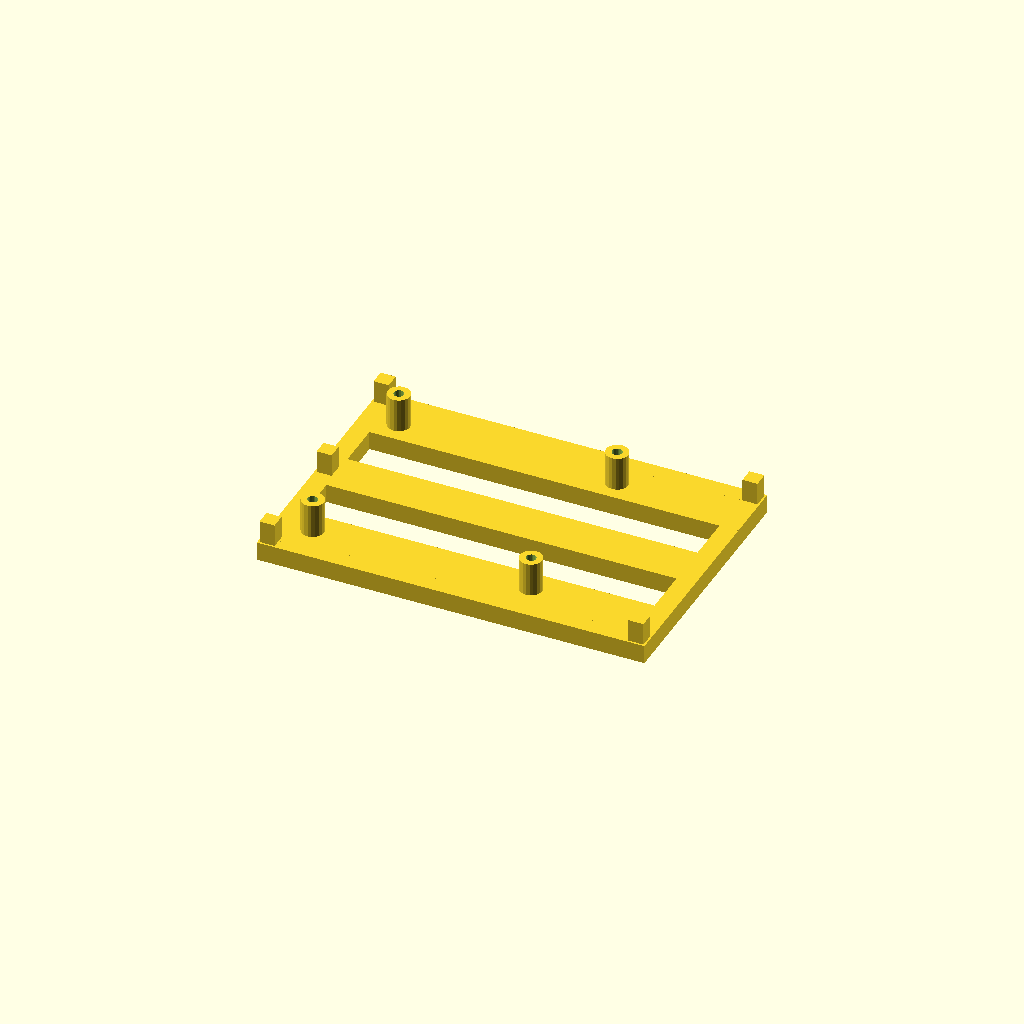
Cell 1 — every parameter at its default value.
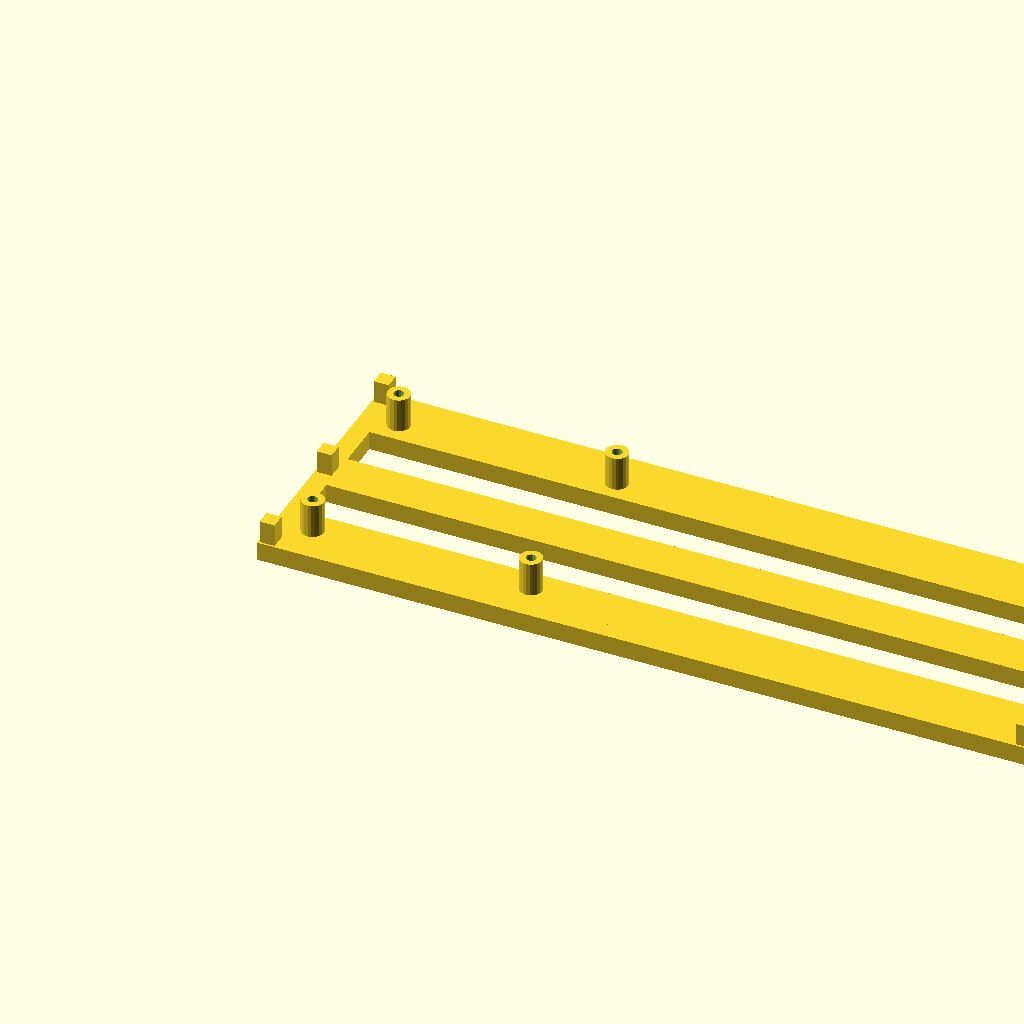
Cell 2: pod_width = 206 (everything else at default).
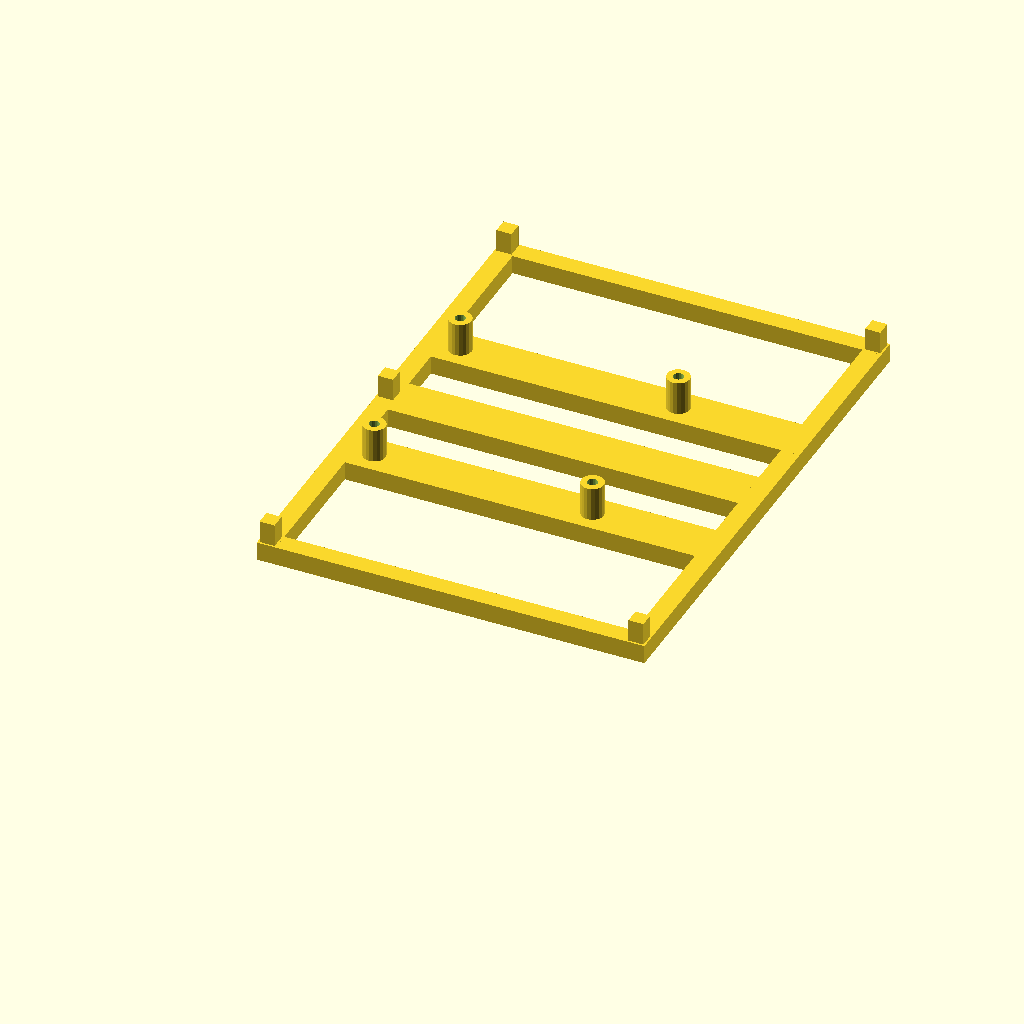
Cell 3: the same model with pod_depth = 140.
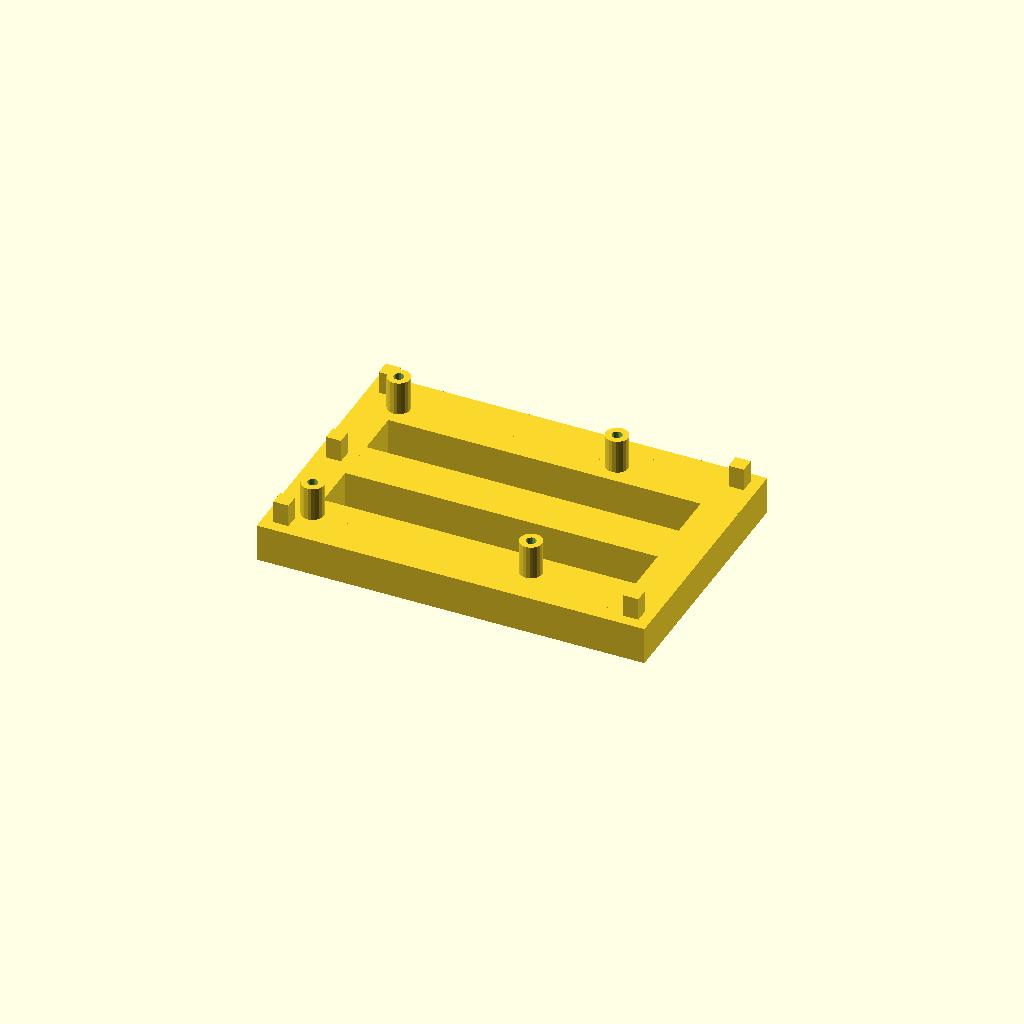
Cell 4: the same model with rail_w = 10.
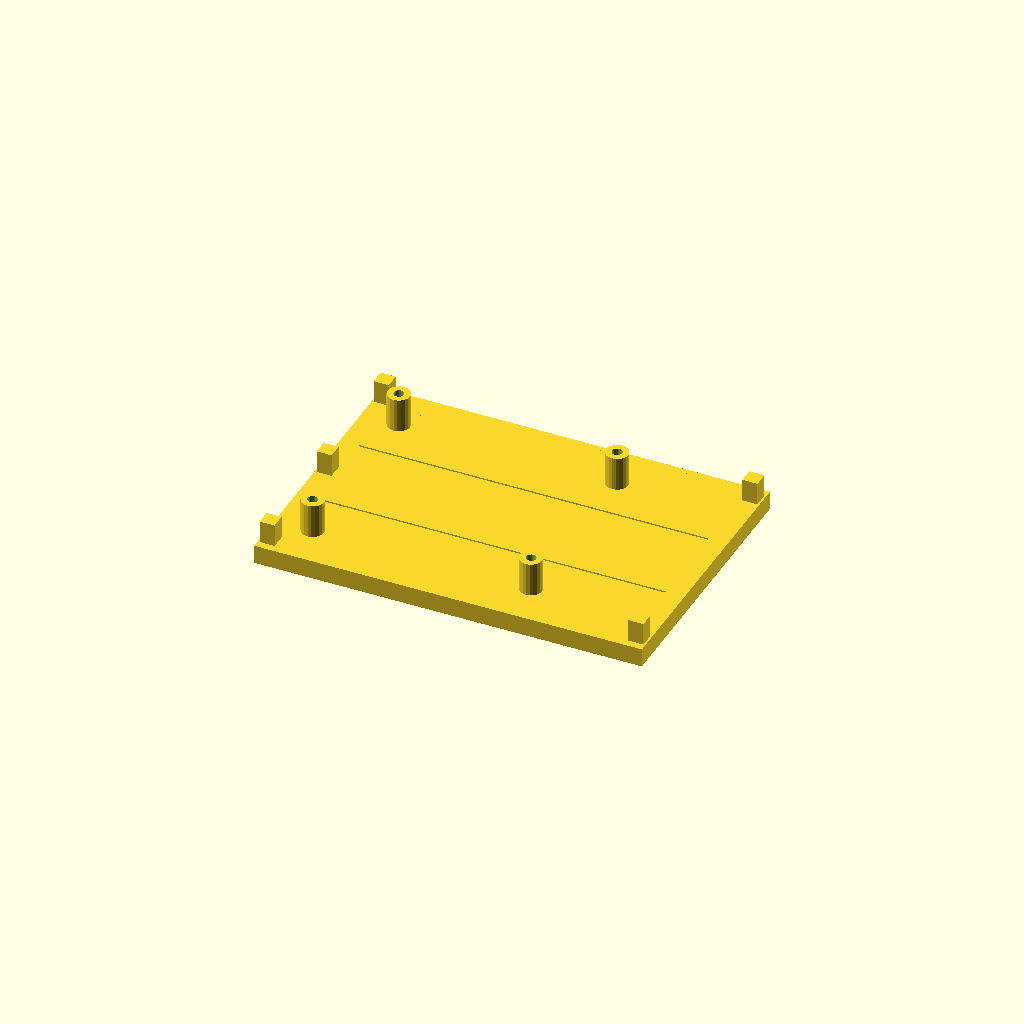
Cell 5: the same model with rib_w = 24.
One fixed orthographic camera (rotation 55°, 0°, 25°; colour scheme Cornfield) for every cell.
Source of the model, hardware/right_pod_base.scad:
// Neato XV Signature Pro - Right Pod BASE
// Print flat (ribbed face down), no supports needed.
// Has 5x5x6mm raised bosses at all 5 post locations.
// Bosses fit into matching sockets in right_pod_sides.scad.
//
// PRINT ORIENTATION: ribbed bottom face flat on bed, standoffs point up.

// ============================================================
// PARAMETERS (must match right_pod_sides.scad)
// ============================================================

pod_width  = 103;
pod_depth  = 70;

rail_w = 5;
rib_w  = 12;

standoff_h    = 9;
standoff_od   = 6;
standoff_hole = 2.7; // M2.5

// Boss dimensions — raised square pegs on base, fit into sockets in side frame
// 4mm square fits inside 5mm rail with 0.5mm wall each side
boss_size  = 4;   // 4x4mm square
boss_h     = 6;   // 6mm tall

pi_hole_x_span = 58;
pi_hole_y_span = 49;

pi_x_left  = 10;
pi_x_right = pi_x_left + pi_hole_x_span;  // 68mm

pi_y_front = (pod_depth - pi_hole_y_span) / 2;  // 10.5mm
pi_y_rear  = pi_y_front + pi_hole_y_span;        // 59.5mm
pi_y_mid   = (pi_y_front + pi_y_rear) / 2;       // 35mm

rib_positions = [pi_y_front, pi_y_mid, pi_y_rear];

pi_holes = [
    [pi_x_left,  pi_y_front],
    [pi_x_right, pi_y_front],
    [pi_x_left,  pi_y_rear ],
    [pi_x_right, pi_y_rear ],
];

// Boss locations — center of each post footprint
// Outer (left) side: back, front, center
// Inner (right) side: back, front only (no center — port access)
boss_locations = [
    [rail_w/2,              rail_w/2              ],  // outer back
    [rail_w/2,              pod_depth - rail_w/2  ],  // outer front
    [rail_w/2,              pod_depth/2            ],  // outer center
    [pod_width - rail_w/2,  rail_w/2              ],  // inner back
    [pod_width - rail_w/2,  pod_depth - rail_w/2  ],  // inner front
];

// ============================================================
// MODULES
// ============================================================

module ribbed_bottom() {
    // Perimeter rails
    cube([rail_w, pod_depth, rail_w]);
    translate([pod_width - rail_w, 0, 0])
        cube([rail_w, pod_depth, rail_w]);
    cube([pod_width, rail_w, rail_w]);
    translate([0, pod_depth - rail_w, 0])
        cube([pod_width, rail_w, rail_w]);

    // Ribs centered on standoff Y positions
    for (y_center = rib_positions) {
        translate([0, y_center - rib_w / 2, 0])
            cube([pod_width, rib_w, rail_w]);
    }
}

module standoff(h, hole_d) {
    difference() {
        cylinder(h=h, d=standoff_od, $fn=20);
        cylinder(h=h + 0.1, d=hole_d, $fn=20);
    }
}

// ============================================================
// MAIN
// ============================================================

union() {
    ribbed_bottom();

    // Raised bosses for side frame alignment
    for (b = boss_locations) {
        translate([b[0] - boss_size/2, b[1] - boss_size/2, rail_w])
            cube([boss_size, boss_size, boss_h]);
    }

    // Standoffs
    for (h = pi_holes) {
        translate([h[0], h[1], rail_w])
            standoff(standoff_h, standoff_hole);
    }
}
Parameter table extracted from the source (name, type, default, range or options):
pod_width: number, default 103
pod_depth: number, default 70
rail_w: number, default 5
rib_w: number, default 12
standoff_h: number, default 9
standoff_od: number, default 6
standoff_hole: number, default 2.7
boss_size: number, default 4
boss_h: number, default 6
pi_hole_x_span: number, default 58
pi_hole_y_span: number, default 49
pi_x_left: number, default 10
